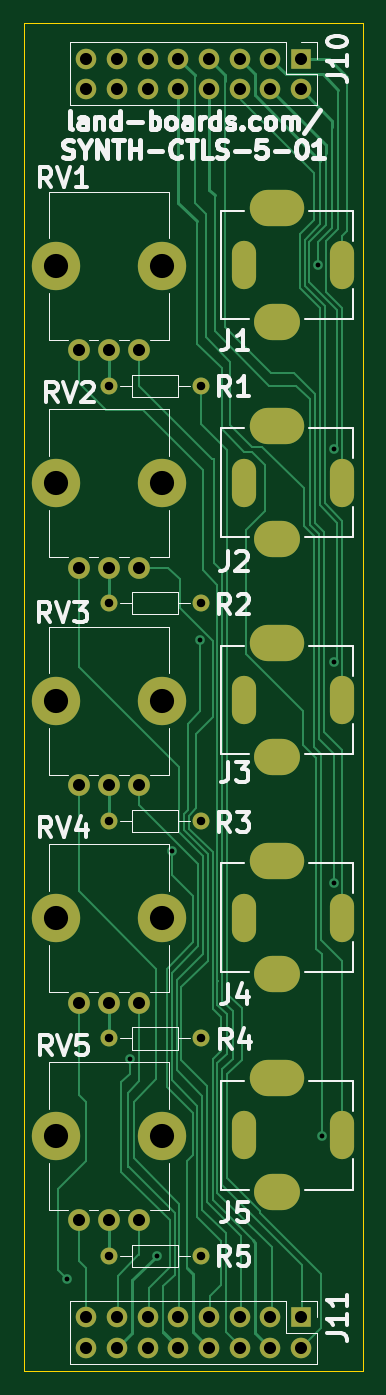
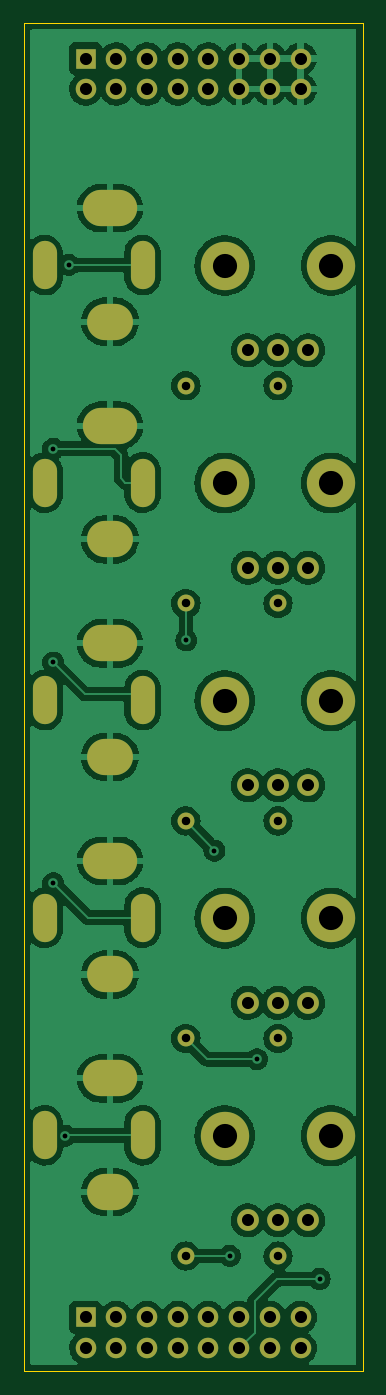
Circuit board: 8 layer files. Board 28.0 x 111.5 mm.
- bottom_copper: SYNTH-CTLS-5-01-B_Cu.gbl (188103 bytes)
- bottom_mask: SYNTH-CTLS-5-01-B_Mask.gbs (3381 bytes)
- bottom_silk: SYNTH-CTLS-5-01-B_Silkscreen.gbo (460 bytes)
- outline: SYNTH-CTLS-5-01-Edge_Cuts.gm1 (685 bytes)
- top_copper: SYNTH-CTLS-5-01-F_Cu.gtl (20804 bytes)
- top_mask: SYNTH-CTLS-5-01-F_Mask.gts (3381 bytes)
- top_silk: SYNTH-CTLS-5-01-F_Silkscreen.gto (24926 bytes)
- drill: SYNTH-CTLS-5-01.drl (2702 bytes)

=== bottom_copper: SYNTH-CTLS-5-01-B_Cu.gbl (188103 bytes, source omitted) ===
=== bottom_mask: SYNTH-CTLS-5-01-B_Mask.gbs ===
%TF.GenerationSoftware,KiCad,Pcbnew,(6.0.1)*%
%TF.CreationDate,2022-10-13T13:52:36-04:00*%
%TF.ProjectId,SYNTH-CTLS-5-01,53594e54-482d-4435-944c-532d352d3031,1*%
%TF.SameCoordinates,Original*%
%TF.FileFunction,Soldermask,Bot*%
%TF.FilePolarity,Negative*%
%FSLAX46Y46*%
G04 Gerber Fmt 4.6, Leading zero omitted, Abs format (unit mm)*
G04 Created by KiCad (PCBNEW (6.0.1)) date 2022-10-13 13:52:36*
%MOMM*%
%LPD*%
G01*
G04 APERTURE LIST*
%ADD10R,1.700000X1.700000*%
%ADD11O,1.700000X1.700000*%
%ADD12C,4.000000*%
%ADD13C,1.800000*%
%ADD14C,1.400000*%
%ADD15O,1.400000X1.400000*%
%ADD16O,4.500000X3.000000*%
%ADD17O,3.800000X3.000000*%
%ADD18O,2.000000X4.000000*%
G04 APERTURE END LIST*
D10*
%TO.C,J11*%
X121412000Y-115565000D03*
D11*
X121412000Y-118105000D03*
X118872000Y-115565000D03*
X118872000Y-118105000D03*
X116332000Y-115565000D03*
X116332000Y-118105000D03*
X113792000Y-115565000D03*
X113792000Y-118105000D03*
X111252000Y-115565000D03*
X111252000Y-118105000D03*
X108712000Y-115565000D03*
X108712000Y-118105000D03*
X106172000Y-115565000D03*
X106172000Y-118105000D03*
X103632000Y-115565000D03*
X103632000Y-118105000D03*
%TD*%
D12*
%TO.C,RV4*%
X109900000Y-82550000D03*
X101100000Y-82550000D03*
D13*
X108000000Y-89550000D03*
X105500000Y-89550000D03*
X103000000Y-89550000D03*
%TD*%
D14*
%TO.C,R4*%
X105500000Y-92500000D03*
D15*
X113120000Y-92500000D03*
%TD*%
D12*
%TO.C,RV2*%
X101100000Y-46550000D03*
X109900000Y-46550000D03*
D13*
X108000000Y-53550000D03*
X105500000Y-53550000D03*
X103000000Y-53550000D03*
%TD*%
D12*
%TO.C,RV5*%
X101100000Y-100550000D03*
X109900000Y-100550000D03*
D13*
X108000000Y-107550000D03*
X105500000Y-107550000D03*
X103000000Y-107550000D03*
%TD*%
D16*
%TO.C,J4*%
X119400000Y-77800000D03*
D17*
X119400000Y-87200000D03*
D18*
X124800000Y-82500000D03*
X116700000Y-82500000D03*
%TD*%
D16*
%TO.C,J5*%
X119400000Y-95800000D03*
D17*
X119400000Y-105200000D03*
D18*
X124800000Y-100500000D03*
X116700000Y-100500000D03*
%TD*%
D14*
%TO.C,R5*%
X105500000Y-110500000D03*
D15*
X113120000Y-110500000D03*
%TD*%
D16*
%TO.C,J1*%
X119400000Y-23800000D03*
D17*
X119400000Y-33200000D03*
D18*
X124800000Y-28500000D03*
X116700000Y-28500000D03*
%TD*%
D10*
%TO.C,J10*%
X121412000Y-11425000D03*
D11*
X121412000Y-13965000D03*
X118872000Y-11425000D03*
X118872000Y-13965000D03*
X116332000Y-11425000D03*
X116332000Y-13965000D03*
X113792000Y-11425000D03*
X113792000Y-13965000D03*
X111252000Y-11425000D03*
X111252000Y-13965000D03*
X108712000Y-11425000D03*
X108712000Y-13965000D03*
X106172000Y-11425000D03*
X106172000Y-13965000D03*
X103632000Y-11425000D03*
X103632000Y-13965000D03*
%TD*%
D14*
%TO.C,R3*%
X105500000Y-74500000D03*
D15*
X113120000Y-74500000D03*
%TD*%
D16*
%TO.C,J3*%
X119400000Y-59800000D03*
D17*
X119400000Y-69200000D03*
D18*
X124800000Y-64500000D03*
X116700000Y-64500000D03*
%TD*%
D12*
%TO.C,RV1*%
X109900000Y-28550000D03*
X101100000Y-28550000D03*
D13*
X108000000Y-35550000D03*
X105500000Y-35550000D03*
X103000000Y-35550000D03*
%TD*%
D14*
%TO.C,R1*%
X105500000Y-38500000D03*
D15*
X113120000Y-38500000D03*
%TD*%
D12*
%TO.C,RV3*%
X109900000Y-64550000D03*
X101100000Y-64550000D03*
D13*
X108000000Y-71550000D03*
X105500000Y-71550000D03*
X103000000Y-71550000D03*
%TD*%
D14*
%TO.C,R2*%
X105500000Y-56500000D03*
D15*
X113120000Y-56500000D03*
%TD*%
D18*
%TO.C,J2*%
X116700000Y-46500000D03*
X124800000Y-46500000D03*
D16*
X119400000Y-41800000D03*
D17*
X119400000Y-51200000D03*
%TD*%
M02*

=== bottom_silk: SYNTH-CTLS-5-01-B_Silkscreen.gbo ===
%TF.GenerationSoftware,KiCad,Pcbnew,(6.0.1)*%
%TF.CreationDate,2022-10-08T14:45:24-04:00*%
%TF.ProjectId,SYNTH-CTLS-5-01,53594e54-482d-4435-944c-532d352d3031,1*%
%TF.SameCoordinates,Original*%
%TF.FileFunction,Legend,Bot*%
%TF.FilePolarity,Positive*%
%FSLAX46Y46*%
G04 Gerber Fmt 4.6, Leading zero omitted, Abs format (unit mm)*
G04 Created by KiCad (PCBNEW (6.0.1)) date 2022-10-08 14:45:24*
%MOMM*%
%LPD*%
G01*
G04 APERTURE LIST*
G04 APERTURE END LIST*
M02*

=== outline: SYNTH-CTLS-5-01-Edge_Cuts.gm1 ===
%TF.GenerationSoftware,KiCad,Pcbnew,(6.0.1)*%
%TF.CreationDate,2022-10-08T14:45:25-04:00*%
%TF.ProjectId,SYNTH-CTLS-5-01,53594e54-482d-4435-944c-532d352d3031,1*%
%TF.SameCoordinates,Original*%
%TF.FileFunction,Profile,NP*%
%FSLAX46Y46*%
G04 Gerber Fmt 4.6, Leading zero omitted, Abs format (unit mm)*
G04 Created by KiCad (PCBNEW (6.0.1)) date 2022-10-08 14:45:25*
%MOMM*%
%LPD*%
G01*
G04 APERTURE LIST*
%TA.AperFunction,Profile*%
%ADD10C,0.100000*%
%TD*%
G04 APERTURE END LIST*
D10*
X98500000Y-8500004D02*
X126500000Y-8500004D01*
X126500000Y-8500004D02*
X126500000Y-120000004D01*
X126500000Y-120000004D02*
X98500000Y-120000004D01*
X98500000Y-120000004D02*
X98500000Y-8500004D01*
M02*

=== top_copper: SYNTH-CTLS-5-01-F_Cu.gtl (20804 bytes, source omitted) ===
=== top_mask: SYNTH-CTLS-5-01-F_Mask.gts ===
%TF.GenerationSoftware,KiCad,Pcbnew,(6.0.1)*%
%TF.CreationDate,2022-10-13T13:52:36-04:00*%
%TF.ProjectId,SYNTH-CTLS-5-01,53594e54-482d-4435-944c-532d352d3031,1*%
%TF.SameCoordinates,Original*%
%TF.FileFunction,Soldermask,Top*%
%TF.FilePolarity,Negative*%
%FSLAX46Y46*%
G04 Gerber Fmt 4.6, Leading zero omitted, Abs format (unit mm)*
G04 Created by KiCad (PCBNEW (6.0.1)) date 2022-10-13 13:52:36*
%MOMM*%
%LPD*%
G01*
G04 APERTURE LIST*
%ADD10R,1.700000X1.700000*%
%ADD11O,1.700000X1.700000*%
%ADD12C,4.000000*%
%ADD13C,1.800000*%
%ADD14C,1.400000*%
%ADD15O,1.400000X1.400000*%
%ADD16O,4.500000X3.000000*%
%ADD17O,3.800000X3.000000*%
%ADD18O,2.000000X4.000000*%
G04 APERTURE END LIST*
D10*
%TO.C,J11*%
X121412000Y-115565000D03*
D11*
X121412000Y-118105000D03*
X118872000Y-115565000D03*
X118872000Y-118105000D03*
X116332000Y-115565000D03*
X116332000Y-118105000D03*
X113792000Y-115565000D03*
X113792000Y-118105000D03*
X111252000Y-115565000D03*
X111252000Y-118105000D03*
X108712000Y-115565000D03*
X108712000Y-118105000D03*
X106172000Y-115565000D03*
X106172000Y-118105000D03*
X103632000Y-115565000D03*
X103632000Y-118105000D03*
%TD*%
D12*
%TO.C,RV4*%
X109900000Y-82550000D03*
X101100000Y-82550000D03*
D13*
X108000000Y-89550000D03*
X105500000Y-89550000D03*
X103000000Y-89550000D03*
%TD*%
D14*
%TO.C,R4*%
X105500000Y-92500000D03*
D15*
X113120000Y-92500000D03*
%TD*%
D12*
%TO.C,RV2*%
X101100000Y-46550000D03*
X109900000Y-46550000D03*
D13*
X108000000Y-53550000D03*
X105500000Y-53550000D03*
X103000000Y-53550000D03*
%TD*%
D12*
%TO.C,RV5*%
X101100000Y-100550000D03*
X109900000Y-100550000D03*
D13*
X108000000Y-107550000D03*
X105500000Y-107550000D03*
X103000000Y-107550000D03*
%TD*%
D16*
%TO.C,J4*%
X119400000Y-77800000D03*
D17*
X119400000Y-87200000D03*
D18*
X124800000Y-82500000D03*
X116700000Y-82500000D03*
%TD*%
D16*
%TO.C,J5*%
X119400000Y-95800000D03*
D17*
X119400000Y-105200000D03*
D18*
X124800000Y-100500000D03*
X116700000Y-100500000D03*
%TD*%
D14*
%TO.C,R5*%
X105500000Y-110500000D03*
D15*
X113120000Y-110500000D03*
%TD*%
D16*
%TO.C,J1*%
X119400000Y-23800000D03*
D17*
X119400000Y-33200000D03*
D18*
X124800000Y-28500000D03*
X116700000Y-28500000D03*
%TD*%
D10*
%TO.C,J10*%
X121412000Y-11425000D03*
D11*
X121412000Y-13965000D03*
X118872000Y-11425000D03*
X118872000Y-13965000D03*
X116332000Y-11425000D03*
X116332000Y-13965000D03*
X113792000Y-11425000D03*
X113792000Y-13965000D03*
X111252000Y-11425000D03*
X111252000Y-13965000D03*
X108712000Y-11425000D03*
X108712000Y-13965000D03*
X106172000Y-11425000D03*
X106172000Y-13965000D03*
X103632000Y-11425000D03*
X103632000Y-13965000D03*
%TD*%
D14*
%TO.C,R3*%
X105500000Y-74500000D03*
D15*
X113120000Y-74500000D03*
%TD*%
D16*
%TO.C,J3*%
X119400000Y-59800000D03*
D17*
X119400000Y-69200000D03*
D18*
X124800000Y-64500000D03*
X116700000Y-64500000D03*
%TD*%
D12*
%TO.C,RV1*%
X109900000Y-28550000D03*
X101100000Y-28550000D03*
D13*
X108000000Y-35550000D03*
X105500000Y-35550000D03*
X103000000Y-35550000D03*
%TD*%
D14*
%TO.C,R1*%
X105500000Y-38500000D03*
D15*
X113120000Y-38500000D03*
%TD*%
D12*
%TO.C,RV3*%
X109900000Y-64550000D03*
X101100000Y-64550000D03*
D13*
X108000000Y-71550000D03*
X105500000Y-71550000D03*
X103000000Y-71550000D03*
%TD*%
D14*
%TO.C,R2*%
X105500000Y-56500000D03*
D15*
X113120000Y-56500000D03*
%TD*%
D18*
%TO.C,J2*%
X116700000Y-46500000D03*
X124800000Y-46500000D03*
D16*
X119400000Y-41800000D03*
D17*
X119400000Y-51200000D03*
%TD*%
M02*

=== top_silk: SYNTH-CTLS-5-01-F_Silkscreen.gto (24926 bytes, source omitted) ===
=== drill: SYNTH-CTLS-5-01.drl ===
M48
; DRILL file {KiCad (6.0.1)} date Thu Oct 13 13:52:38 2022
; FORMAT={-:-/ absolute / inch / decimal}
; #@! TF.CreationDate,2022-10-13T13:52:38-04:00
; #@! TF.GenerationSoftware,Kicad,Pcbnew,(6.0.1)
; #@! TF.FileFunction,MixedPlating,1,2
FMAT,2
INCH
; #@! TA.AperFunction,Plated,PTH,ViaDrill
T1C0.0157
; #@! TA.AperFunction,Plated,PTH,ComponentDrill
T2C0.0197
; #@! TA.AperFunction,Plated,PTH,ComponentDrill
T3C0.0276
; #@! TA.AperFunction,Plated,PTH,ComponentDrill
T4C0.0394
; #@! TA.AperFunction,NonPlated,NPTH,ComponentDrill
T5C0.0787
%
G90
G05
T1
X4.018Y-4.425
X4.222Y-3.709
X4.31Y-4.35
X4.3605Y-3.0295
X4.452Y-2.345
X4.8346Y-1.122
X4.847Y-3.959
X4.8858Y-1.721
X4.8858Y-2.417
X4.8858Y-3.136
T3
X4.1535Y-1.5157
X4.1535Y-2.2244
X4.1535Y-2.9331
X4.1535Y-3.6417
X4.1535Y-4.3504
X4.4535Y-1.5157
X4.4535Y-2.2244
X4.4535Y-2.9331
X4.4535Y-3.6417
X4.4535Y-4.3504
T4
X4.0551Y-1.3996
X4.0551Y-2.1083
X4.0551Y-2.8169
X4.0551Y-3.5256
X4.0551Y-4.2343
X4.08Y-0.4498
X4.08Y-0.5498
X4.08Y-4.5498
X4.08Y-4.6498
X4.1535Y-1.3996
X4.1535Y-2.1083
X4.1535Y-2.8169
X4.1535Y-3.5256
X4.1535Y-4.2343
X4.18Y-0.4498
X4.18Y-0.5498
X4.18Y-4.5498
X4.18Y-4.6498
X4.252Y-1.3996
X4.252Y-2.1083
X4.252Y-2.8169
X4.252Y-3.5256
X4.252Y-4.2343
X4.28Y-0.4498
X4.28Y-0.5498
X4.28Y-4.5498
X4.28Y-4.6498
X4.38Y-0.4498
X4.38Y-0.5498
X4.38Y-4.5498
X4.38Y-4.6498
X4.48Y-0.4498
X4.48Y-0.5498
X4.48Y-4.5498
X4.48Y-4.6498
X4.58Y-0.4498
X4.58Y-0.5498
X4.58Y-4.5498
X4.58Y-4.6498
X4.68Y-0.4498
X4.68Y-0.5498
X4.68Y-4.5498
X4.68Y-4.6498
X4.78Y-0.4498
X4.78Y-0.5498
X4.78Y-4.5498
X4.78Y-4.6498
T5
X3.9803Y-1.124
X3.9803Y-1.8327
X3.9803Y-2.5413
X3.9803Y-3.25
X3.9803Y-3.9587
X4.3268Y-1.124
X4.3268Y-1.8327
X4.3268Y-2.5413
X4.3268Y-3.25
X4.3268Y-3.9587
T2
G00X4.5945Y-1.0827
M15
G01X4.5945Y-1.1614
M16
G05
G00X4.5945Y-1.7913
M15
G01X4.5945Y-1.8701
M16
G05
G00X4.5945Y-2.5
M15
G01X4.5945Y-2.5787
M16
G05
G00X4.5945Y-3.2087
M15
G01X4.5945Y-3.2874
M16
G05
G00X4.5945Y-3.9173
M15
G01X4.5945Y-3.9961
M16
G05
G00X4.9134Y-1.0827
M15
G01X4.9134Y-1.1614
M16
G05
G00X4.9134Y-1.7913
M15
G01X4.9134Y-1.8701
M16
G05
G00X4.9134Y-2.5
M15
G01X4.9134Y-2.5787
M16
G05
G00X4.9134Y-3.2087
M15
G01X4.9134Y-3.2874
M16
G05
G00X4.9134Y-3.9173
M15
G01X4.9134Y-3.9961
M16
G05
T4
G00X4.6713Y-0.937
M15
G01X4.7303Y-0.937
M16
G05
G00X4.685Y-1.3071
M15
G01X4.7165Y-1.3071
M16
G05
G00X4.6713Y-1.6457
M15
G01X4.7303Y-1.6457
M16
G05
G00X4.685Y-2.0157
M15
G01X4.7165Y-2.0157
M16
G05
G00X4.6713Y-2.3543
M15
G01X4.7303Y-2.3543
M16
G05
G00X4.685Y-2.7244
M15
G01X4.7165Y-2.7244
M16
G05
G00X4.6713Y-3.063
M15
G01X4.7303Y-3.063
M16
G05
G00X4.685Y-3.4331
M15
G01X4.7165Y-3.4331
M16
G05
G00X4.6713Y-3.7717
M15
G01X4.7303Y-3.7717
M16
G05
G00X4.685Y-4.1417
M15
G01X4.7165Y-4.1417
M16
G05
T0
M30
